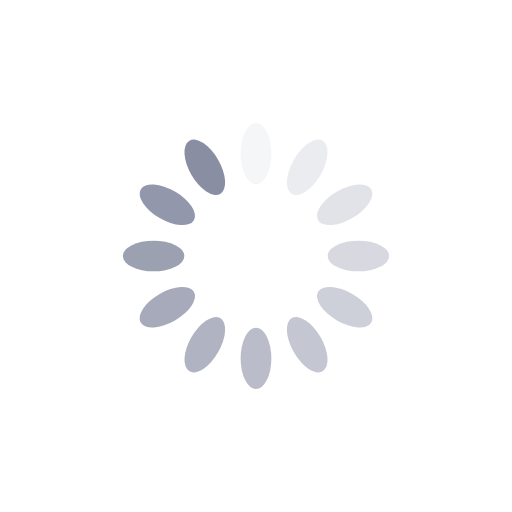
t = 0.00 s
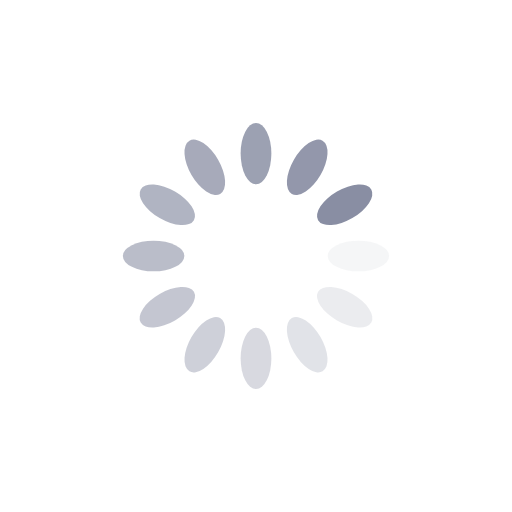
t = 0.25 s
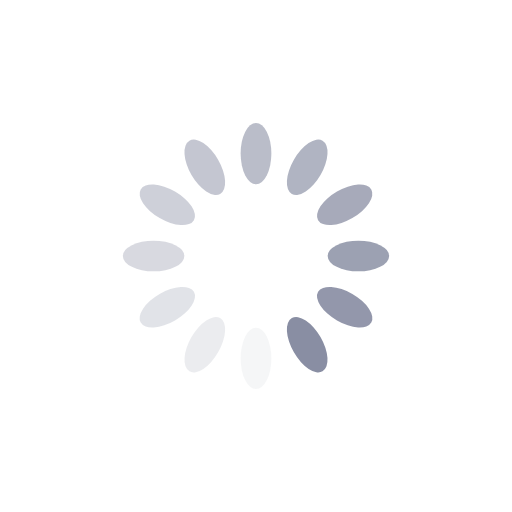
t = 0.50 s
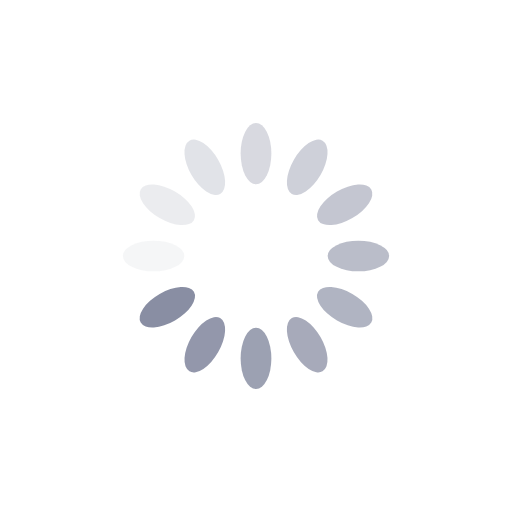
t = 0.75 s

The animated SVG that drew these frames (rendered in a browser with its animation timeline set to each time). Animation: 12 SMIL elements (animate=12); one cycle of 1.00 s, repeats indefinitely.

<svg xmlns="http://www.w3.org/2000/svg" viewBox="0 0 100 100" preserveAspectRatio="xMidYMid" width="200" height="200" style="shape-rendering: auto; display: block; background: none;" xmlns:xlink="http://www.w3.org/1999/xlink"><g><g transform="rotate(0 50 50)">
  <rect fill="#898ea3" height="12" width="6" ry="6" rx="3" y="24" x="47">
    <animate repeatCount="indefinite" begin="-0.9166666666666666s" dur="1s" keyTimes="0;1" values="1;0" attributeName="opacity"></animate>
  </rect>
</g><g transform="rotate(30 50 50)">
  <rect fill="#898ea3" height="12" width="6" ry="6" rx="3" y="24" x="47">
    <animate repeatCount="indefinite" begin="-0.8333333333333334s" dur="1s" keyTimes="0;1" values="1;0" attributeName="opacity"></animate>
  </rect>
</g><g transform="rotate(60 50 50)">
  <rect fill="#898ea3" height="12" width="6" ry="6" rx="3" y="24" x="47">
    <animate repeatCount="indefinite" begin="-0.75s" dur="1s" keyTimes="0;1" values="1;0" attributeName="opacity"></animate>
  </rect>
</g><g transform="rotate(90 50 50)">
  <rect fill="#898ea3" height="12" width="6" ry="6" rx="3" y="24" x="47">
    <animate repeatCount="indefinite" begin="-0.6666666666666666s" dur="1s" keyTimes="0;1" values="1;0" attributeName="opacity"></animate>
  </rect>
</g><g transform="rotate(120 50 50)">
  <rect fill="#898ea3" height="12" width="6" ry="6" rx="3" y="24" x="47">
    <animate repeatCount="indefinite" begin="-0.5833333333333334s" dur="1s" keyTimes="0;1" values="1;0" attributeName="opacity"></animate>
  </rect>
</g><g transform="rotate(150 50 50)">
  <rect fill="#898ea3" height="12" width="6" ry="6" rx="3" y="24" x="47">
    <animate repeatCount="indefinite" begin="-0.5s" dur="1s" keyTimes="0;1" values="1;0" attributeName="opacity"></animate>
  </rect>
</g><g transform="rotate(180 50 50)">
  <rect fill="#898ea3" height="12" width="6" ry="6" rx="3" y="24" x="47">
    <animate repeatCount="indefinite" begin="-0.4166666666666667s" dur="1s" keyTimes="0;1" values="1;0" attributeName="opacity"></animate>
  </rect>
</g><g transform="rotate(210 50 50)">
  <rect fill="#898ea3" height="12" width="6" ry="6" rx="3" y="24" x="47">
    <animate repeatCount="indefinite" begin="-0.3333333333333333s" dur="1s" keyTimes="0;1" values="1;0" attributeName="opacity"></animate>
  </rect>
</g><g transform="rotate(240 50 50)">
  <rect fill="#898ea3" height="12" width="6" ry="6" rx="3" y="24" x="47">
    <animate repeatCount="indefinite" begin="-0.25s" dur="1s" keyTimes="0;1" values="1;0" attributeName="opacity"></animate>
  </rect>
</g><g transform="rotate(270 50 50)">
  <rect fill="#898ea3" height="12" width="6" ry="6" rx="3" y="24" x="47">
    <animate repeatCount="indefinite" begin="-0.16666666666666666s" dur="1s" keyTimes="0;1" values="1;0" attributeName="opacity"></animate>
  </rect>
</g><g transform="rotate(300 50 50)">
  <rect fill="#898ea3" height="12" width="6" ry="6" rx="3" y="24" x="47">
    <animate repeatCount="indefinite" begin="-0.08333333333333333s" dur="1s" keyTimes="0;1" values="1;0" attributeName="opacity"></animate>
  </rect>
</g><g transform="rotate(330 50 50)">
  <rect fill="#898ea3" height="12" width="6" ry="6" rx="3" y="24" x="47">
    <animate repeatCount="indefinite" begin="0s" dur="1s" keyTimes="0;1" values="1;0" attributeName="opacity"></animate>
  </rect>
</g><g></g></g><!-- [ldio] generated by https://loading.io --></svg>